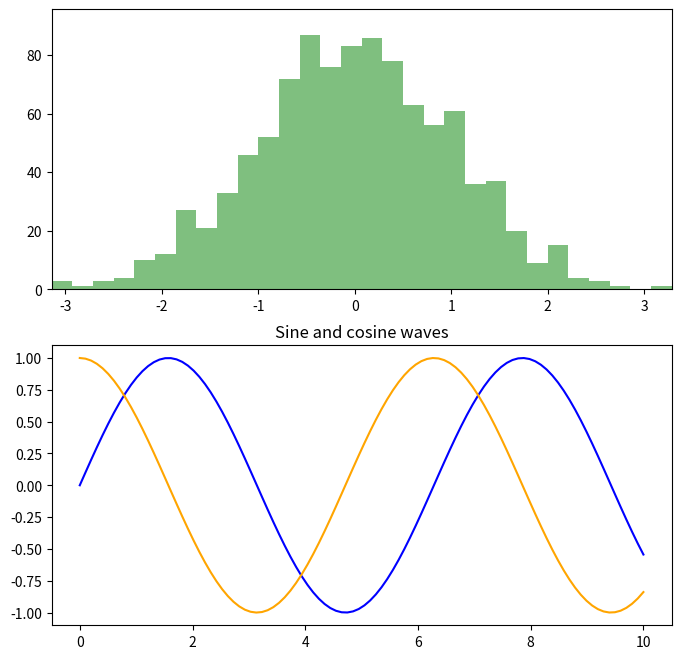

Python code for this plot:
import numpy as np
import matplotlib.pyplot as plt
from matplotlib.animation import FuncAnimation

# create a figure with two subplots
fig, (ax1, ax2) = plt.subplots(2, 1, figsize=(8, 8))

# create an empty histogram on the right
n_bins = 30
x = np.random.randn(1000)
hist, bins, patches = ax1.hist(x, bins=n_bins, color='green', alpha=0.5)
ax1.set_xlim((np.min(bins), np.max(bins)))
ax1.set_ylim((0, np.max(hist)*1.1))

# define the update function for the histogram animation
def update_hist(frame):
    x = np.random.randn(1000)
    hist, bins = np.histogram(x, bins=n_bins)
    # Clear the subplot before updating it
    ax1.clear()
    hist, bins, patches = ax1.hist(x, bins=n_bins, color='green', alpha=0.5)
    ax1.set_xlim((np.min(bins), np.max(bins)))
    ax1.set_ylim((0, np.max(hist)*1.1))
    return patches

# create the histogram animation object
ani_hist = FuncAnimation(fig, update_hist, frames=100, interval=100, blit=True)

# Generate some initial data for the sine and cosine functions
x = np.linspace(0, 10, 100)
y1 = np.sin(x)
y2 = np.cos(x)

# Set up the line plots for each subplot
line1, = ax2.plot(x, y1, color='blue')
line2, = ax2.plot(x, y2, color='orange')

# Define the update function for the sine and cosine animation
def update_sine_cosine(num):
    # Generate new data
    new_y1 = np.sin(x + num / 10)
    new_y2 = np.cos(x + num / 10)
    # Clear the subplot before updating it
    ax2.clear()
    # Update the plots
    line1, = ax2.plot(x, new_y1, color='blue')
    line2, = ax2.plot(x, new_y2, color='orange')
    # Set the titles for each subplot
    ax2.set_title("Sine and cosine waves")
    return line1, line2

# Create the sine and cosine animation
ani_sine_cosine = FuncAnimation(fig, update_sine_cosine, frames=100, interval=50, blit=True)

# Show the plot
plt.show()
